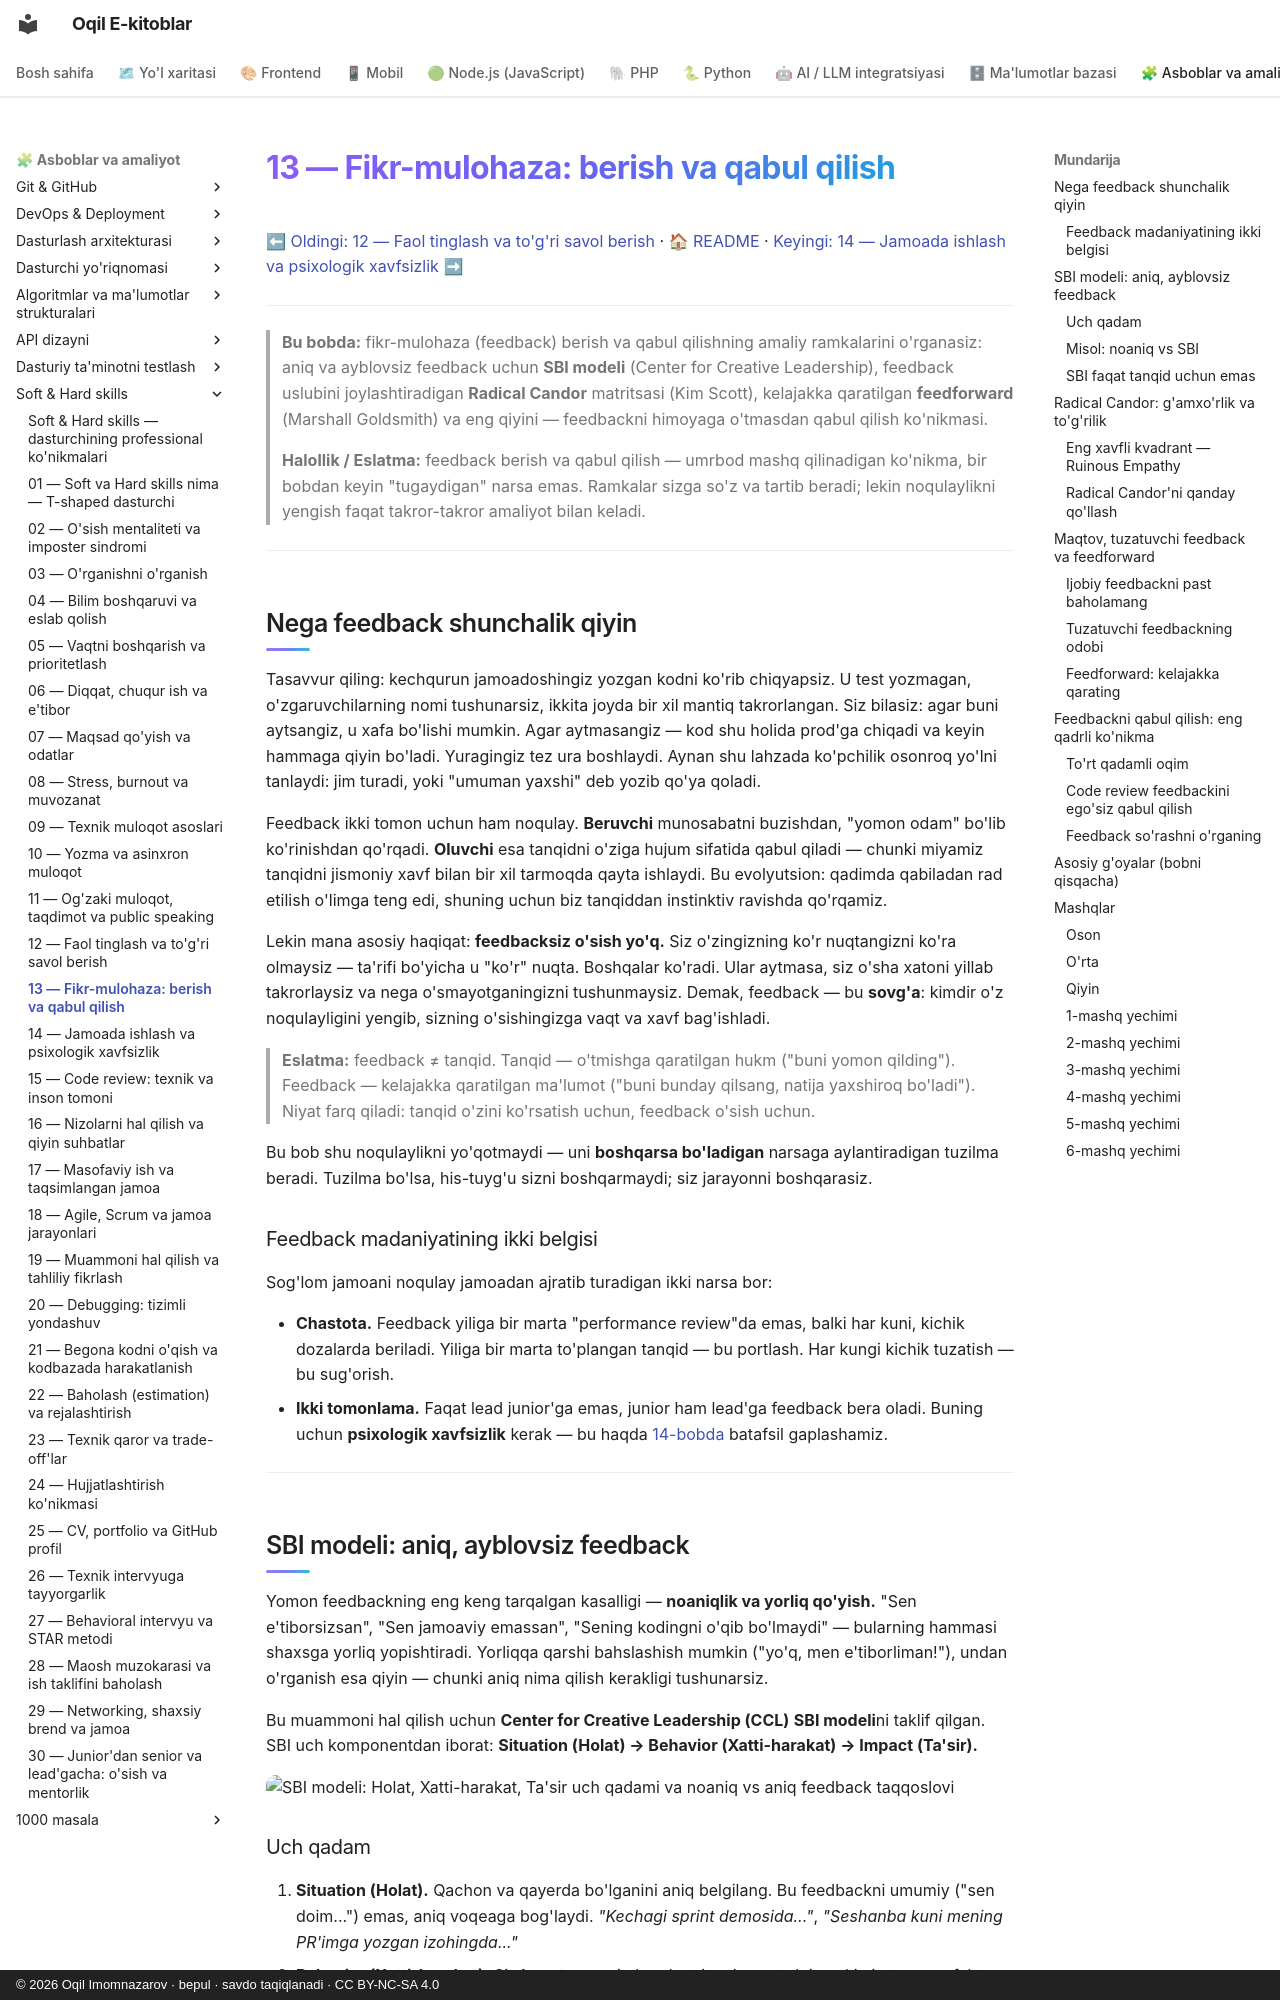

repository: iOqil/e-book · page: soft-hard-skills/13-feedback-berish-qabul/index.html · generator: mkdocs · copyright: © 2026 Oqil Imomnazarov · bepul · savdo taqiqlanadi · CC BY-NC-SA 4.0

# 13 — Fikr-mulohaza: berish va qabul qilish

[⬅ Oldingi: 12 — Faol tinglash va to'g'ri savol berish](./12-tinglash-savol-berish.md) · [🏠 README](./README.md) · [Keyingi: 14 — Jamoada ishlash va psixologik xavfsizlik ➡](./14-jamoada-ishlash-xavfsizlik.md)

---

> **Bu bobda:** fikr-mulohaza (feedback) berish va qabul qilishning amaliy ramkalarini o'rganasiz: aniq va ayblovsiz feedback uchun **SBI modeli** (Center for Creative Leadership), feedback uslubini joylashtiradigan **Radical Candor** matritsasi (Kim Scott), kelajakka qaratilgan **feedforward** (Marshall Goldsmith) va eng qiyini — feedbackni himoyaga o'tmasdan qabul qilish ko'nikmasi.
>
> **Halollik / Eslatma:** feedback berish va qabul qilish — umrbod mashq qilinadigan ko'nikma, bir bobdan keyin "tugaydigan" narsa emas. Ramkalar sizga so'z va tartib beradi; lekin noqulaylikni yengish faqat takror-takror amaliyot bilan keladi.

---

## Nega feedback shunchalik qiyin

Tasavvur qiling: kechqurun jamoadoshingiz yozgan kodni ko'rib chiqyapsiz. U test yozmagan, o'zgaruvchilarning nomi tushunarsiz, ikkita joyda bir xil mantiq takrorlangan. Siz bilasiz: agar buni aytsangiz, u xafa bo'lishi mumkin. Agar aytmasangiz — kod shu holida prod'ga chiqadi va keyin hammaga qiyin bo'ladi. Yuragingiz tez ura boshlaydi. Aynan shu lahzada ko'pchilik osonroq yo'lni tanlaydi: jim turadi, yoki "umuman yaxshi" deb yozib qo'ya qoladi.

Feedback ikki tomon uchun ham noqulay. **Beruvchi** munosabatni buzishdan, "yomon odam" bo'lib ko'rinishdan qo'rqadi. **Oluvchi** esa tanqidni o'ziga hujum sifatida qabul qiladi — chunki miyamiz tanqidni jismoniy xavf bilan bir xil tarmoqda qayta ishlaydi. Bu evolyutsion: qadimda qabiladan rad etilish o'limga teng edi, shuning uchun biz tanqiddan instinktiv ravishda qo'rqamiz.

Lekin mana asosiy haqiqat: **feedbacksiz o'sish yo'q.** Siz o'zingizning ko'r nuqtangizni ko'ra olmaysiz — ta'rifi bo'yicha u "ko'r" nuqta. Boshqalar ko'radi. Ular aytmasa, siz o'sha xatoni yillab takrorlaysiz va nega o'smayotganingizni tushunmaysiz. Demak, feedback — bu **sovg'a**: kimdir o'z noqulayligini yengib, sizning o'sishingizga vaqt va xavf bag'ishladi.

> **Eslatma:** feedback ≠ tanqid. Tanqid — o'tmishga qaratilgan hukm ("buni yomon qilding"). Feedback — kelajakka qaratilgan ma'lumot ("buni bunday qilsang, natija yaxshiroq bo'ladi"). Niyat farq qiladi: tanqid o'zini ko'rsatish uchun, feedback o'sish uchun.

Bu bob shu noqulaylikni yo'qotmaydi — uni **boshqarsa bo'ladigan** narsaga aylantiradigan tuzilma beradi. Tuzilma bo'lsa, his-tuyg'u sizni boshqarmaydi; siz jarayonni boshqarasiz.

### Feedback madaniyatining ikki belgisi

Sog'lom jamoani noqulay jamoadan ajratib turadigan ikki narsa bor:

- **Chastota.** Feedback yiliga bir marta "performance review"da emas, balki har kuni, kichik dozalarda beriladi. Yiliga bir marta to'plangan tanqid — bu portlash. Har kungi kichik tuzatish — bu sug'orish.
- **Ikki tomonlama.** Faqat lead junior'ga emas, junior ham lead'ga feedback bera oladi. Buning uchun **psixologik xavfsizlik** kerak — bu haqda [14-bobda](./14-jamoada-ishlash-xavfsizlik.md) batafsil gaplashamiz.

---

## SBI modeli: aniq, ayblovsiz feedback

Yomon feedbackning eng keng tarqalgan kasalligi — **noaniqlik va yorliq qo'yish.** "Sen e'tiborsizsan", "Sen jamoaviy emassan", "Sening kodingni o'qib bo'lmaydi" — bularning hammasi shaxsga yorliq yopishtiradi. Yorliqqa qarshi bahslashish mumkin ("yo'q, men e'tiborliman!"), undan o'rganish esa qiyin — chunki aniq nima qilish kerakligi tushunarsiz.

Bu muammoni hal qilish uchun **Center for Creative Leadership (CCL)** **SBI modeli**ni taklif qilgan. SBI uch komponentdan iborat: **Situation (Holat) → Behavior (Xatti-harakat) → Impact (Ta'sir).**

![SBI modeli: Holat, Xatti-harakat, Ta'sir uch qadami va noaniq vs aniq feedback taqqoslovi](./rasmlar/ss13-sbi-modeli.svg)
